2-way image classification set "data" from GitHub (Kymer0615/GraffitiTagGeneration); label vocabulary: graffiti, text.

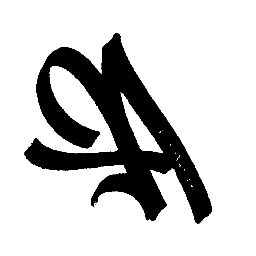
Label: graffiti

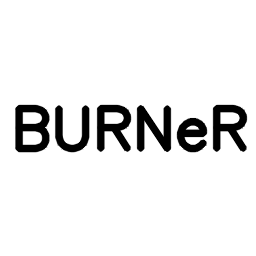
Label: text

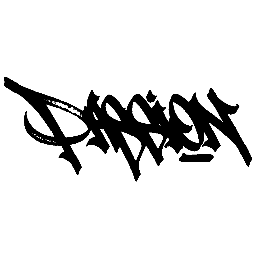
Label: graffiti

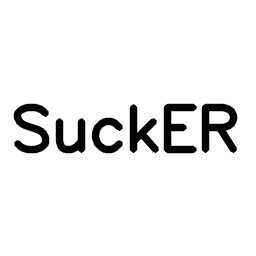
Label: text

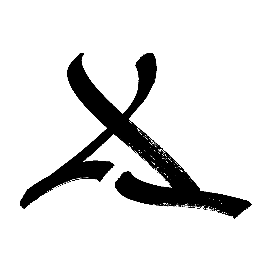
Label: graffiti

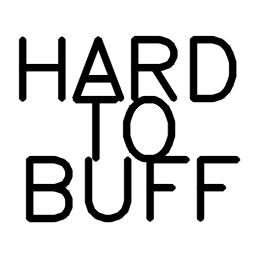
Label: text
